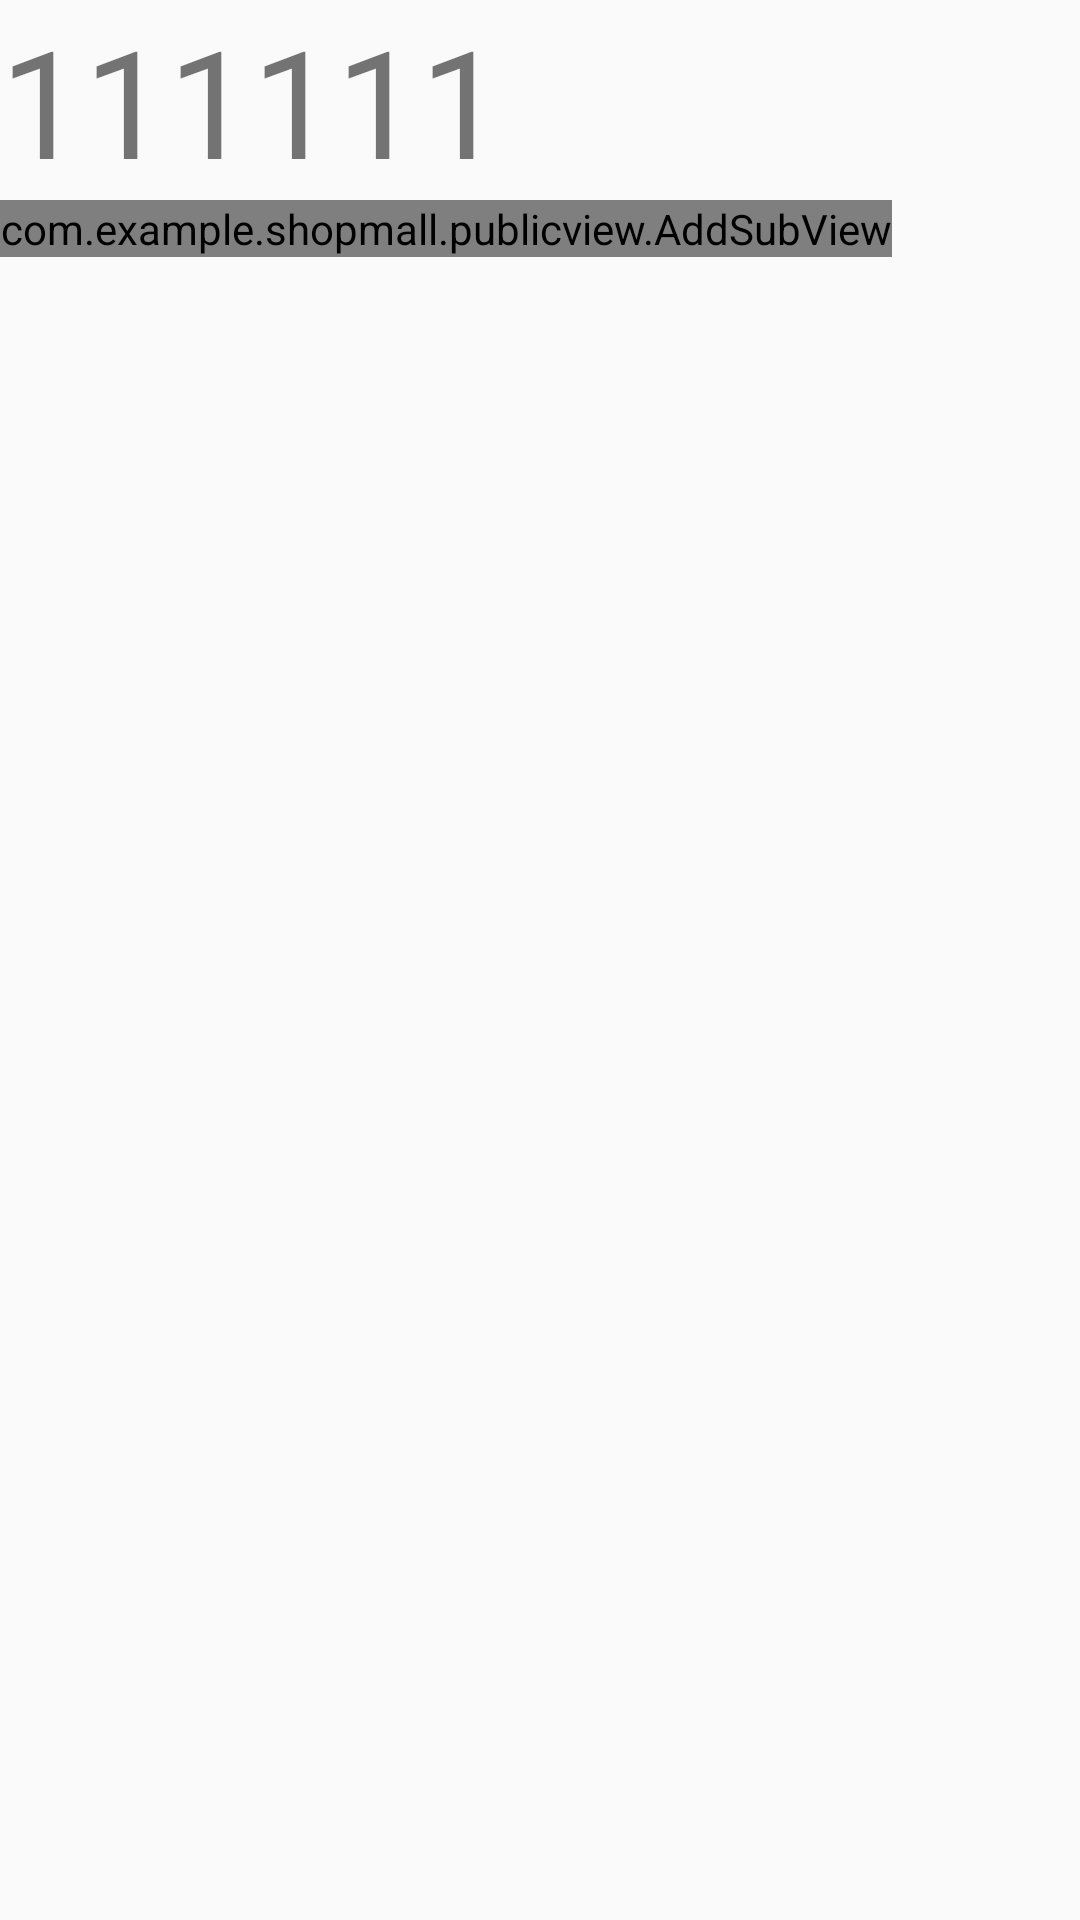

Reconstruct the res/layout file that produces this screen, plus the resources it refers to.
<!-- AndroidManifest.xml: application theme AppTheme -->
<!-- res/layout/text_activity.xml -->
<?xml version="1.0" encoding="utf-8"?>
<LinearLayout xmlns:android="http://schemas.android.com/apk/res/android"
    xmlns:tools="http://schemas.android.com/tools"
    android:orientation="vertical" android:layout_width="match_parent"
    android:layout_height="match_parent"
    tools:ignore="MissingDefaultResource">

    <TextView
        android:textSize="50dp"
        android:text="111111"
        android:layout_width="wrap_content"
        android:layout_height="wrap_content" />

    <com.example.shopmall.publicview.AddSubView
        android:layout_width="wrap_content"
        android:layout_height="wrap_content">

    </com.example.shopmall.publicview.AddSubView>

</LinearLayout>
<!-- resources referenced by this layout -->
<resources>
  <style name="AppTheme" parent="Theme.AppCompat.Light.NoActionBar">
          
          <item name="colorPrimary">@color/colorPrimary</item>
          <item name="colorPrimaryDark">@color/colorPrimaryDark</item>
          <item name="colorAccent">@color/colorAccent</item>
      </style>
  <color name="colorPrimary">#008577</color>
  <color name="colorPrimaryDark">#00574B</color>
  <color name="colorAccent">#D81B60</color>
</resources>
